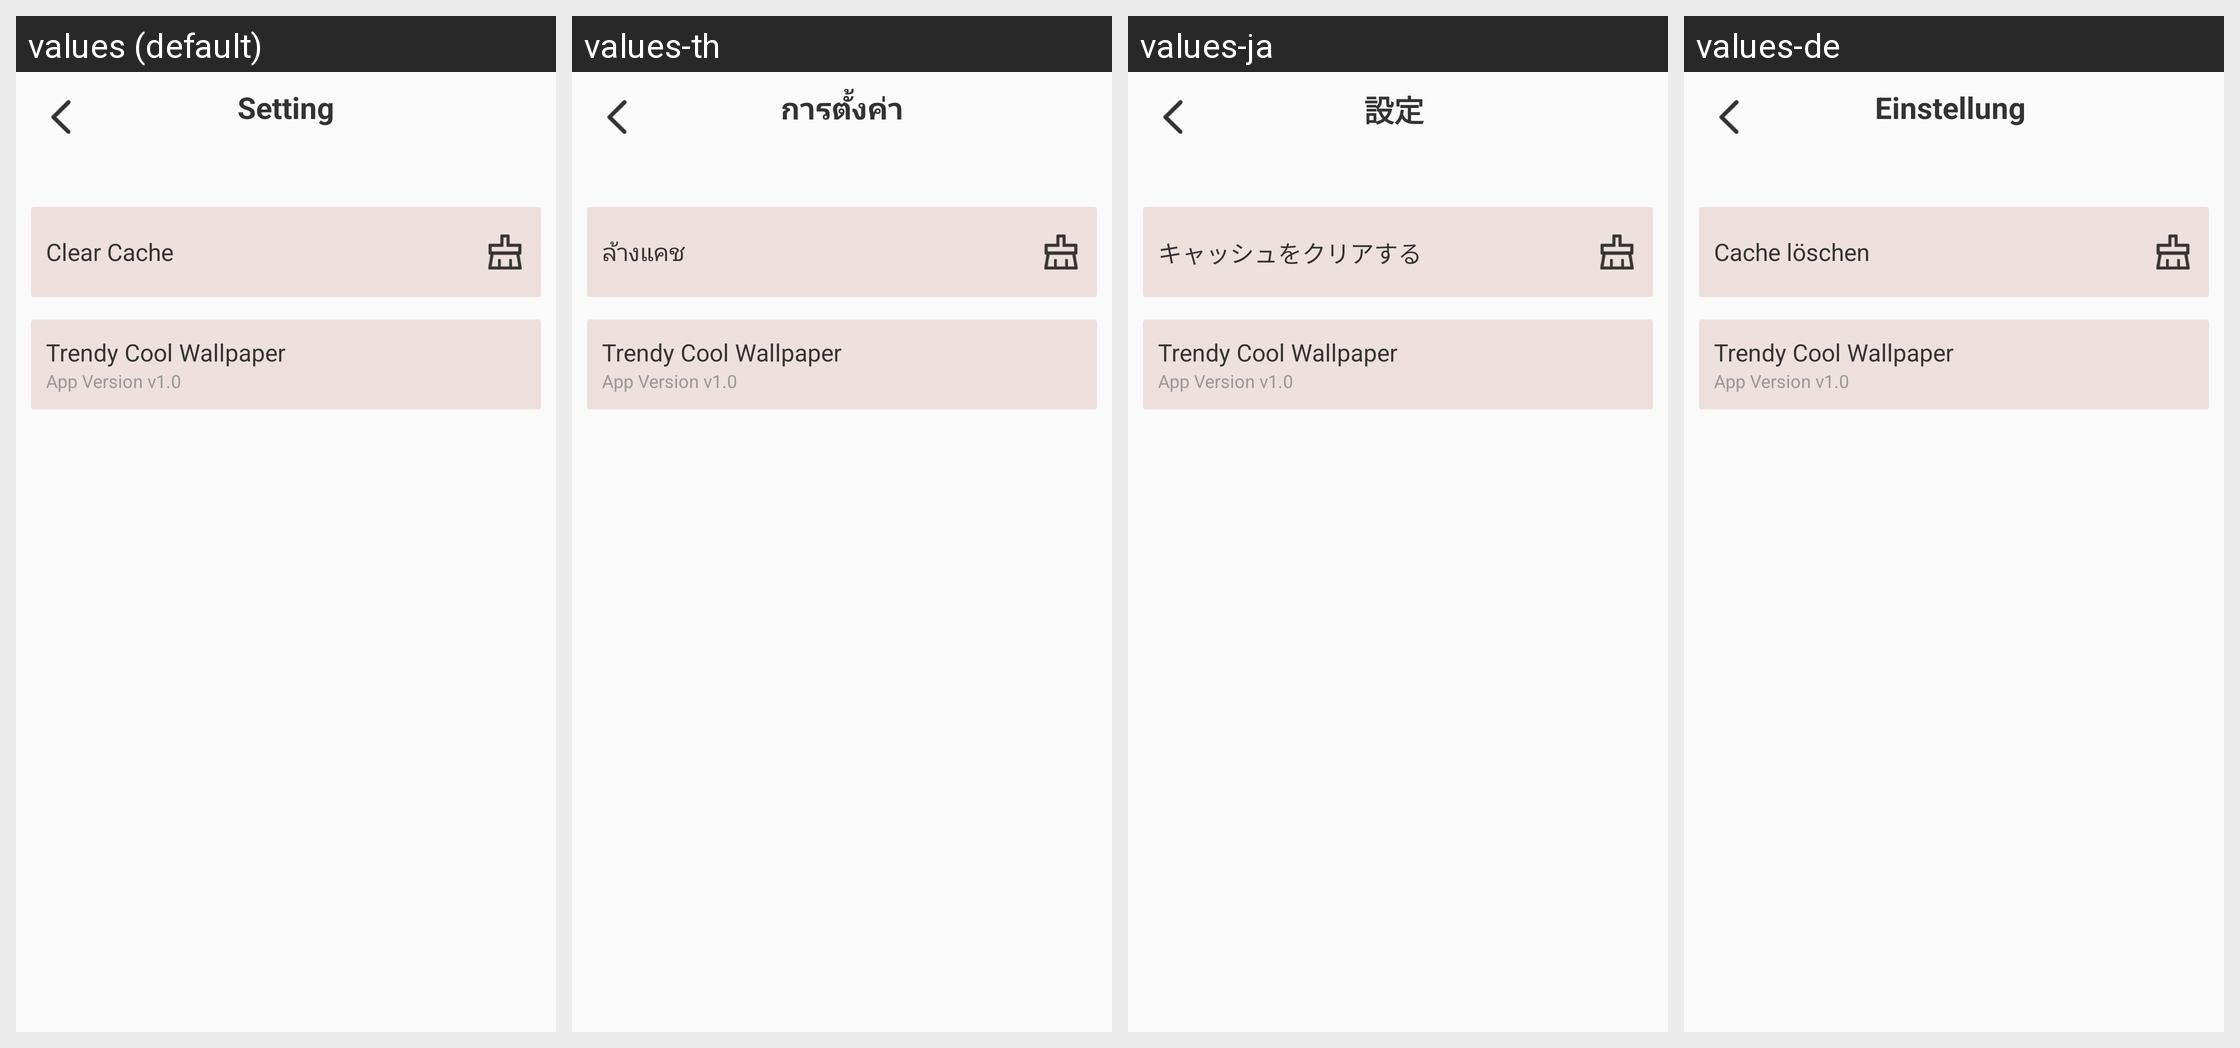

Translations of the strings shown on this Android screen, per locale in the grid:
Android screen res/layout/activity_setting.xml rendered under 4 locales, left to right: values (default), values-th, values-ja, values-de. Device: Nexus 5 (rendered at 1080×1920; each locale shown at half size, 540×960, under a caption strip naming it); theme Theme.AppCompat.Light.NoActionBar.
Other locales in the repository, not shown: values-es, values-fr, values-in, values-ko, values-ms, values-pt, values-zh-rTW.
Strings drawn on this screen, with the default value and each locale's value (text and hints the layout hard-codes, and strings that could not be matched under every locale, appear in the picture but are not listed):

setting
  values: Setting
  values-th: การตั้งค่า
  values-ja: 設定 
  values-de: Einstellung 

clear_cache
  values: Clear Cache
  values-th: ล้างแคช
  values-ja: キャッシュをクリアする
  values-de: Cache löschen 

trendy_cool_wallpaper
  values: Trendy Cool Wallpaper
  values-th: Trendy Cool Wallpaper
  values-ja: Trendy Cool Wallpaper
  values-de: Trendy Cool Wallpaper

app_version_v1_0
  values: App Version v1.0
  values-th: App Version v1.0
  values-ja: App Version v1.0
  values-de: App Version v1.0
